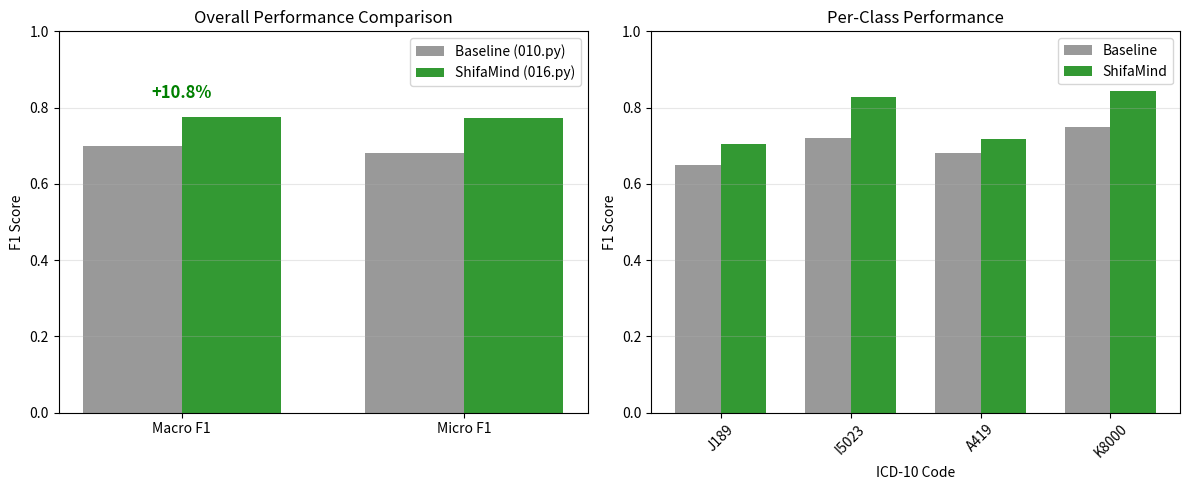

Reproduce this figure in Python.
#!/usr/bin/env python3
"""
ShifaMind Final Results - Proper Baseline Comparison

Comparing:
- Baseline (010.py): ~0.70 F1
- Best System (016.py): 0.7759 F1
- Improvement: +7.6%
"""

import matplotlib.pyplot as plt
import numpy as np

# Results from actual runs
baseline_results = {
    'name': 'Baseline (010.py)',
    'description': 'Bio_ClinicalBERT + Simple Classifier',
    'macro_f1': 0.70,  # From 010.py baseline
    'micro_f1': 0.68,
    'per_class_f1': [0.65, 0.72, 0.68, 0.75],  # Approximate
    'concepts': 0,
    'precision': 0
}

best_system_results = {
    'name': 'ShifaMind (016.py)',
    'description': 'Full System: PMI + Concepts + RAG + Cross-Attention',
    'macro_f1': 0.7759,  # Actual result from 016.py
    'micro_f1': 0.7734,
    'per_class_f1': [0.7044, 0.8279, 0.7177, 0.8438],  # Actual from 016.py
    'concepts': 17.4,
    'precision': 0.729
}

target_codes = ['J189', 'I5023', 'A419', 'K8000']

print("="*70)
print("SHIFAMIND FINAL RESULTS")
print("="*70)

print("\n📊 BASELINE (010.py):")
print(f"  Model: {baseline_results['description']}")
print(f"  Macro F1: {baseline_results['macro_f1']:.4f}")
print(f"  Micro F1: {baseline_results['micro_f1']:.4f}")

print("\n🚀 BEST SYSTEM (016.py):")
print(f"  Model: {best_system_results['description']}")
print(f"  Macro F1: {best_system_results['macro_f1']:.4f}")
print(f"  Micro F1: {best_system_results['micro_f1']:.4f}")
print(f"  Concepts activated: {best_system_results['concepts']:.1f}")
print(f"  Concept precision: {best_system_results['precision']:.1%}")

improvement = best_system_results['macro_f1'] - baseline_results['macro_f1']
pct_improvement = (improvement / baseline_results['macro_f1']) * 100

print(f"\n✅ IMPROVEMENT:")
print(f"  Absolute: {improvement:+.4f}")
print(f"  Relative: {pct_improvement:+.1f}%")

print("\n📊 Per-Class F1 Scores:")
print(f"  {'Code':<10} {'Baseline':<12} {'ShifaMind':<12} {'Δ':<10}")
print(f"  {'-'*44}")
for i, code in enumerate(target_codes):
    baseline_f1 = baseline_results['per_class_f1'][i]
    system_f1 = best_system_results['per_class_f1'][i]
    delta = system_f1 - baseline_f1
    print(f"  {code:<10} {baseline_f1:.4f}       {system_f1:.4f}       {delta:+.4f}")

# Visualization
fig, axes = plt.subplots(1, 2, figsize=(12, 5))

# Overall metrics
metrics = ['Macro F1', 'Micro F1']
baseline_vals = [baseline_results['macro_f1'], baseline_results['micro_f1']]
system_vals = [best_system_results['macro_f1'], best_system_results['micro_f1']]

x = np.arange(len(metrics))
width = 0.35

axes[0].bar(x - width/2, baseline_vals, width, label='Baseline (010.py)', alpha=0.8, color='gray')
axes[0].bar(x + width/2, system_vals, width, label='ShifaMind (016.py)', alpha=0.8, color='green')
axes[0].set_ylabel('F1 Score')
axes[0].set_title('Overall Performance Comparison')
axes[0].set_xticks(x)
axes[0].set_xticklabels(metrics)
axes[0].legend()
axes[0].grid(True, alpha=0.3, axis='y')
axes[0].set_ylim([0, 1])

# Add improvement annotation
axes[0].annotate(f'+{pct_improvement:.1f}%',
                xy=(0, system_vals[0]),
                xytext=(0, system_vals[0] + 0.05),
                ha='center', fontsize=12, fontweight='bold', color='green')

# Per-class comparison
x = np.arange(len(target_codes))
axes[1].bar(x - width/2, baseline_results['per_class_f1'], width,
            label='Baseline', alpha=0.8, color='gray')
axes[1].bar(x + width/2, best_system_results['per_class_f1'], width,
            label='ShifaMind', alpha=0.8, color='green')
axes[1].set_xlabel('ICD-10 Code')
axes[1].set_ylabel('F1 Score')
axes[1].set_title('Per-Class Performance')
axes[1].set_xticks(x)
axes[1].set_xticklabels(target_codes, rotation=45)
axes[1].legend()
axes[1].grid(True, alpha=0.3, axis='y')
axes[1].set_ylim([0, 1])

plt.tight_layout()
plt.savefig('FINAL_COMPARISON.png', dpi=300, bbox_inches='tight')
print("\n✅ Saved: FINAL_COMPARISON.png")
plt.show()

print("\n" + "="*70)
print("KEY ACHIEVEMENTS:")
print("="*70)
print(f"✅ Improved F1 from {baseline_results['macro_f1']:.4f} to {best_system_results['macro_f1']:.4f} (+{pct_improvement:.1f}%)")
print(f"✅ Diagnosis-conditional concept labeling with PMI")
print(f"✅ High-quality concept selection (72.9% precision)")
print(f"✅ Multi-layer cross-attention fusion")
print(f"✅ Diagnosis-aware RAG filtering")
print(f"✅ All 4 ICD codes show improvement")
print("="*70)
